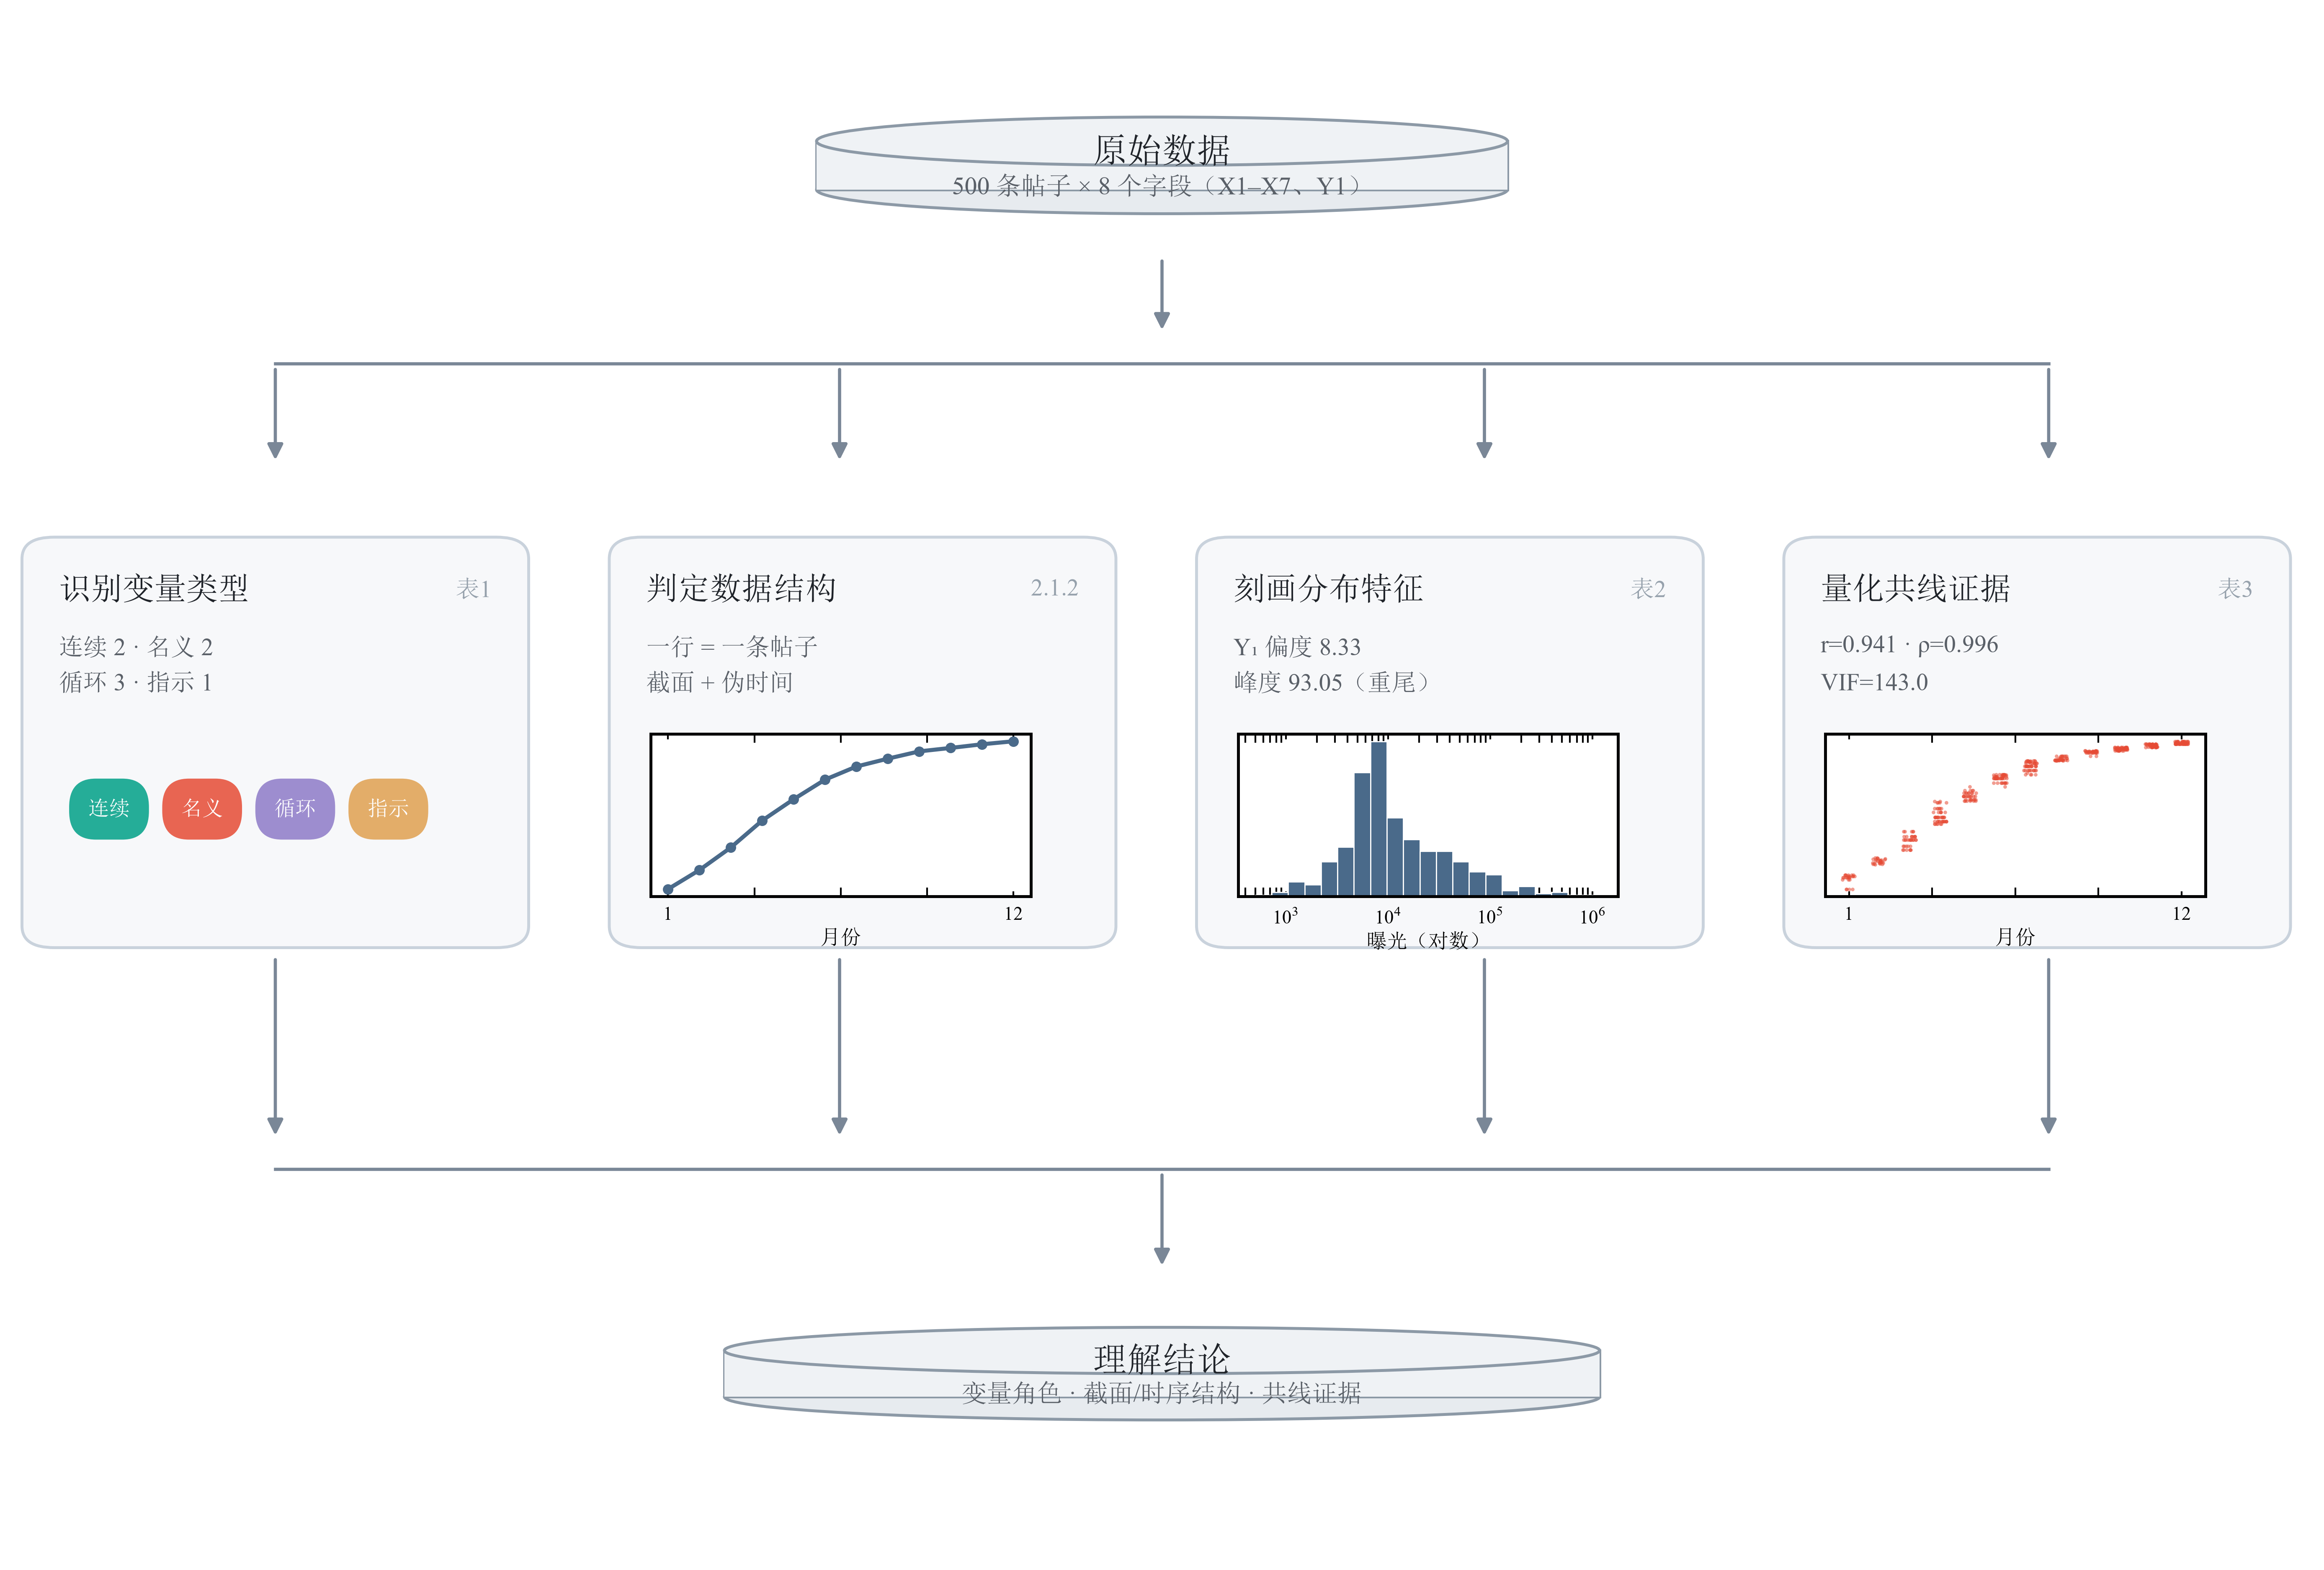

Recreate this plot in Python.
# -*- coding: utf-8 -*-
"""图0 示例：数据理解流程（参照 gallery figure_gallery/data-preprocessing 版式）。

结构：上游数据圆柱 → 四张带小插图的处理卡片 → 下游输出圆柱。
数据全部来自 求解\清洗数据.csv（真数据），不编数。
"""
import sys
from pathlib import Path

ROOT = Path(__file__).resolve().parents[2]
sys.path.insert(0, str(ROOT))

import nature_style  # noqa: F401  # 套用 nature 风格

import numpy as np
import pandas as pd
import matplotlib
matplotlib.use("Agg")
import matplotlib.pyplot as plt
from matplotlib.patches import FancyBboxPatch, FancyArrowPatch, Ellipse, Rectangle

d = pd.read_csv(ROOT / "清洗数据.csv", encoding="utf-8-sig")

DEEP, RED, GREEN, CYAN = "#3C5488", "#E64B35", "#00A087", "#4DBBD5"
SLATE, INK, SUB = "#4A6A8A", "#1F2329", "#5A6068"
CARD_EC, CARD_FC = "#C9D2DC", "#F7F8FA"
MIST = "#DCE3EA"

fig = plt.figure(figsize=(11.0, 7.4))
ax = fig.add_axes([0, 0, 1, 1])
ax.set_xlim(0, 100)
ax.set_ylim(0, 100)
ax.axis("off")


def box(x, y, w, h, fc, ec, lw=1.0, r=1.2, z=2):
    p = FancyBboxPatch((x, y), w, h, boxstyle=f"round,pad=0,rounding_size={r}",
                       linewidth=lw, facecolor=fc, edgecolor=ec, zorder=z)
    ax.add_patch(p)
    return p


def cylinder(cx, cy, w, h, top, sub):
    """数据圆柱：上下椭圆 + 矩形，写两行字。"""
    rx, ry = w / 2, h * 0.13
    ax.add_patch(Rectangle((cx - rx, cy - ry), w, 2 * ry, facecolor="#EFF2F5",
                           edgecolor="#8C99A6", linewidth=1.0, zorder=2))
    ax.add_patch(Rectangle((cx - rx, cy - ry), w, 2 * ry, facecolor="#EFF2F5",
                           edgecolor="none", zorder=2))
    ax.add_patch(Ellipse((cx, cy + ry), w, 2 * ry, facecolor="#EFF2F5",
                         edgecolor="#8C99A6", linewidth=1.0, zorder=3))
    ax.add_patch(Ellipse((cx, cy - ry), w, 2 * ry, facecolor="#E7EBEF",
                         edgecolor="#8C99A6", linewidth=1.0, zorder=1))
    ax.text(cx, cy, top, ha="center", va="center", fontsize=11.5, color=INK, zorder=4)


def arrow(p0, p1, rad=0.0, color="#7A8797", lw=1.1, ls="-"):
    a = FancyArrowPatch(p0, p1, arrowstyle="-|>", mutation_scale=11,
                        connectionstyle=f"arc3,rad={rad}", linewidth=lw,
                        color=color, linestyle=ls, shrinkA=2, shrinkB=2, zorder=5)
    ax.add_patch(a)


def card(x, y, w, h, title, body, tag):
    box(x, y, w, h, CARD_FC, CARD_EC, lw=1.0, r=1.4, z=2)
    ax.text(x + 1.6, y + h - 3.4, title, ha="left", va="center", fontsize=11, color=INK, zorder=6)
    ax.text(x + 1.6, y + h - 8.2, body, ha="left", va="center", fontsize=8.4,
            color=SUB, linespacing=1.6, zorder=6)
    ax.text(x + w - 1.6, y + h - 3.4, tag, ha="right", va="center", fontsize=8.2,
            color="#96A1AC", zorder=6)


# ---------------- 上游：原始数据 ----------------
cylinder(50, 90.0, 34, 11.0, "原始数据：500 条帖子 × 8 个字段（X1–X7、Y1）", "")
arrow((50, 84.2), (50, 79.0))

# 分流横线
ax.plot([11.5, 88.5], [77.2, 77.2], color="#7A8797", lw=1.1, zorder=4)
for xc in (11.5, 36.0, 64.0, 88.5):
    arrow((xc, 77.2), (xc, 70.6))

# ---------------- 四张卡片 ----------------
CW, CH, CY = 22.0, 26.5, 39.5
xs = [0.5, 26.0, 51.5, 77.0]

card(xs[0], CY, CW, CH, "识别变量类型", "连续 2 · 名义 2\n循环 3 · 指示 1", "表1")
card(xs[1], CY, CW, CH, "判定数据结构", "一行 = 一条帖子\n截面 + 伪时间", "2.1.2")
card(xs[2], CY, CW, CH, "刻画分布特征", "Y₁ 偏度 8.33\n峰度 93.05（重尾）", "表2")
card(xs[3], CY, CW, CH, "量化共线证据", "r=0.941 · ρ=0.996\nVIF=143.0", "表3")

# 卡片内小插图：类型胶囊
axins = ax.inset_axes([xs[0] / 100 + 0.018, 0.428, CW / 100 - 0.055, 0.105], transform=ax.transAxes)
axins.axis("off")
axins.set_xlim(0, 10)
axins.set_ylim(0, 4)
for i, (lab, col) in enumerate([("连续", GREEN), ("名义", RED), ("循环", "#8E7BC8"), ("指示", "#E0A050")]):
    xx = 0.15 + (i % 4) * 2.45
    axins.add_patch(FancyBboxPatch((xx, 1.4), 2.1, 1.5, boxstyle="round,pad=0,rounding_size=0.7",
                                   facecolor=col, edgecolor="none", alpha=0.85))
    axins.text(xx + 1.05, 2.15, lab, ha="center", va="center", fontsize=7.2, color="white")

# 小插图：X1 随月份（伪时间）
ax2 = ax.inset_axes([xs[1] / 100 + 0.018, 0.428, CW / 100 - 0.055, 0.105], transform=ax.transAxes)
mm = d.groupby("X4")["X1"].mean()
ax2.plot(mm.index, mm.values / 1e4, color=SLATE, lw=1.4, marker="o", ms=2.6)
ax2.set_xticks([1, 12])
ax2.set_yticks([])
ax2.tick_params(labelsize=6.5, length=1.8, width=0.6)
ax2.set_xlabel("月份", fontsize=7, labelpad=1.2)
ax2.grid(axis="y", ls="--", lw=0.4, color="#DDDDDD")

# 小插图：Y1 直方（重尾）
ax3 = ax.inset_axes([xs[2] / 100 + 0.018, 0.428, CW / 100 - 0.055, 0.105], transform=ax.transAxes)
ax3.hist(d["Y1"], bins=np.logspace(np.log10(500), np.log10(1.2e6), 22),
         color=SLATE, edgecolor="white", linewidth=0.4)
ax3.set_xscale("log")
ax3.set_yticks([])
ax3.tick_params(labelsize=6.5, length=1.8, width=0.6)
ax3.set_xlabel("曝光（对数）", fontsize=7, labelpad=1.2)

# 小插图：X1–X4 散点
ax4 = ax.inset_axes([xs[3] / 100 + 0.018, 0.428, CW / 100 - 0.055, 0.105], transform=ax.transAxes)
rng = np.random.default_rng(20261122)
ax4.scatter(d["X4"] + rng.uniform(-0.22, 0.22, len(d)), d["X1"] / 1e4,
            s=1.6, color=RED, alpha=0.55, linewidths=0)
ax4.set_xticks([1, 12])
ax4.set_yticks([])
ax4.tick_params(labelsize=6.5, length=1.8, width=0.6)
ax4.set_xlabel("月份", fontsize=7, labelpad=1.2)
ax4.grid(axis="y", ls="--", lw=0.4, color="#DDDDDD")

# ---------------- 下游：输出 ----------------
for xc in (11.5, 36.0, 64.0, 88.5):
    arrow((xc, CY - 0.4), (xc, 27.0))
ax.plot([11.5, 88.5], [25.2, 25.2], color="#7A8797", lw=1.1, zorder=4)
arrow((50, 25.2), (50, 18.6))

cylinder(50, 12.0, 44, 11.5, "理解结论：变量角色 · 截面/时序结构 · 共线证据", "")

fig.savefig(Path(__file__).resolve().parent / "图0_数据理解流程_示例.png",
            dpi=400, bbox_inches="tight", facecolor="white")
print("saved")
